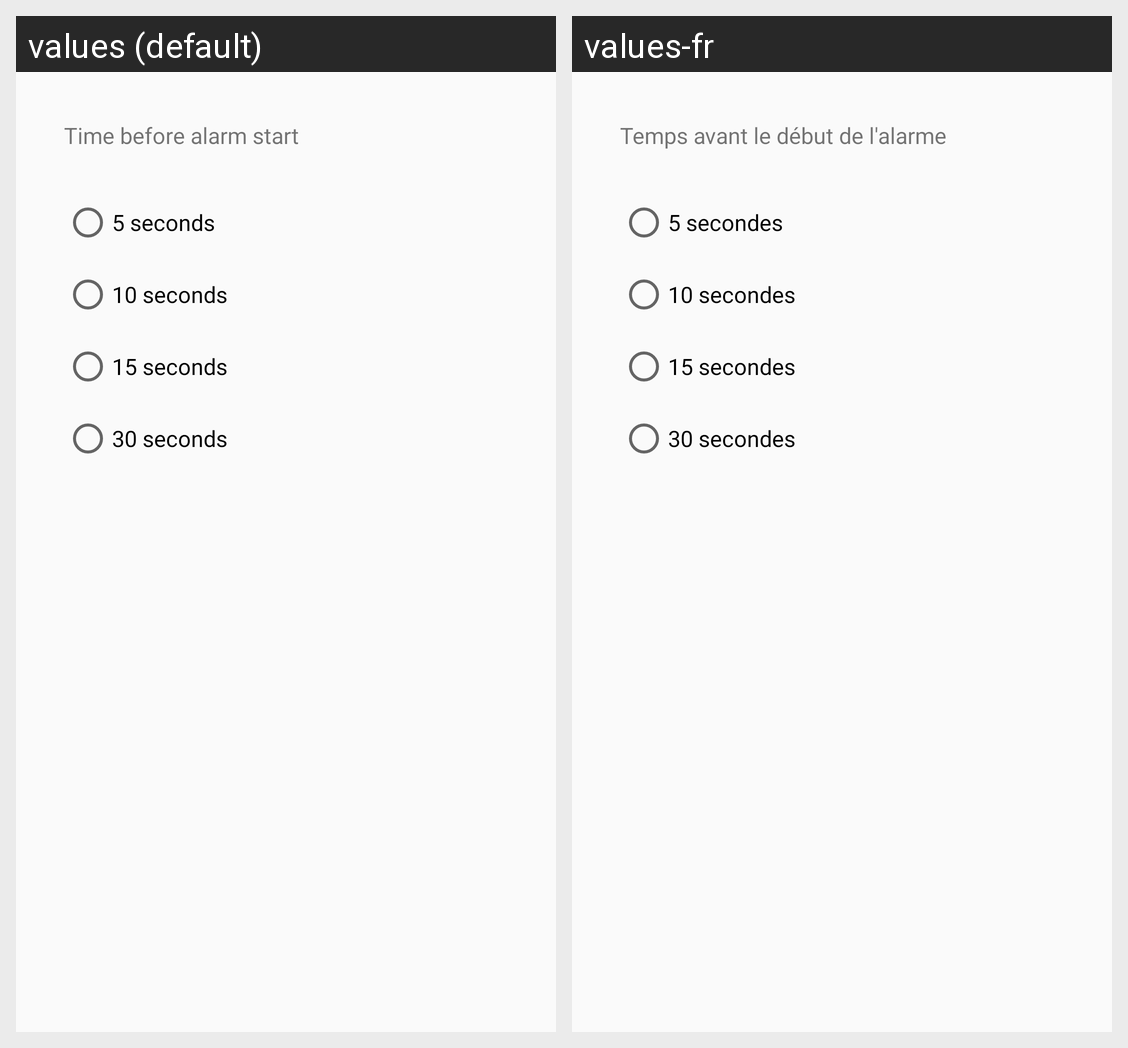

Locale-by-locale string values for the Android screen shown in this grid:
Android screen res/layout/grace_time_layout.xml rendered under 2 locales, left to right: values (default), values-fr. Device: Nexus 5 (rendered at 1080×1920; each locale shown at half size, 540×960, under a caption strip naming it); theme AppTheme.
Strings drawn on this screen, with the default value and each locale's value (text and hints the layout hard-codes, and strings that could not be matched under every locale, appear in the picture but are not listed):

grace_time_setting_description
  values: Time before alarm start
  values-fr: Temps avant le début de l'alarme

grace_time_5_seconds
  values: 5 seconds
  values-fr: 5 secondes

grace_time_10_seconds
  values: 10 seconds
  values-fr: 10 secondes

grace_time_15_seconds
  values: 15 seconds
  values-fr: 15 secondes

grace_time_30_seconds
  values: 30 seconds
  values-fr: 30 secondes
